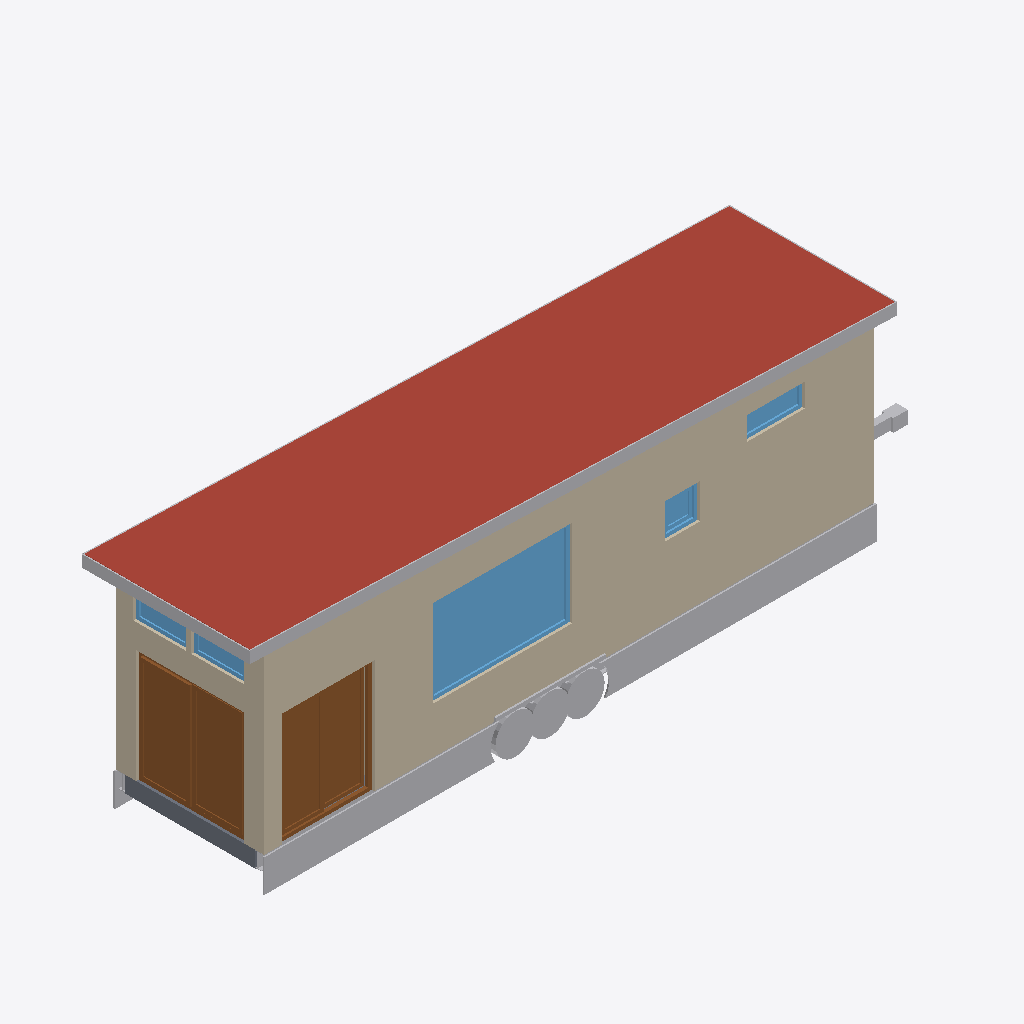
Isometric view of an IFC building model (IFC-SPF (STEP), schema IFC4, length unit metre), seen from the south-west, elements coloured by IFC class: 15 other elements (light grey), 5 windows (light blue), 4 walls (beige), 3 doors (brown), 1 roof (red-brown), 1 slab (grey).
Extent 12.7 m × 3.6 m × 4.0 m (x, y, z). Storeys (3): MainFloor at 0.68 m; LoftLevel at 2.58 m; RoofLevel at 3.53 m. Elements (71): 44 IfcBuildingElementProxy, 10 IfcWindow, 6 IfcDoor, 6 IfcWall, 3 IfcSlab, 1 IfcRoof, 1 IfcStair.

HEADER;
FILE_DESCRIPTION(('ViewDefinition [CoordinationView]'),'2;1');
FILE_NAME('TinyHouse.ifc','2026-09-09T19:17:42',('',''),(''),'IfcOpenShell 0.8.4','IfcOpenShell 0.8.4','');
FILE_SCHEMA(('IFC4'));
ENDSEC;
DATA;
#23=IFCPROJECT('28ogidhuTCGfKAQh7MFYgP',#5,'TinyHouse',$,$,$,$,(#21),#19);
#24=IFCSITE('0RExTqOzT9dAOjAlE$0UJS',#5,'Site','',$,$,$,'Site',.ELEMENT.,(0,0,0),(0,0,0),0.0,$,$);
#25=IFCBUILDING('1HjApgnDP1Z9fWTRsdPAoz',#5,'TinyHouseOnWheels','',$,$,$,'TinyHouseOnWheels',.ELEMENT.,$,$,$);
#26=IFCBUILDINGSTOREY('0VQpKCKkr5lgc2VCFudc6l',#5,'Chassis','',$,$,$,'Chassis',.ELEMENT.,$);
#27=IFCBUILDINGSTOREY('3UkZKtiIf37hvWNSlF55jv',#5,'MainFloor','',$,$,$,'MainFloor',.ELEMENT.,0.68);
#28=IFCBUILDINGSTOREY('1BqggA4M17jf08MRfLw4A8',#5,'LoftLevel','',$,$,$,'LoftLevel',.ELEMENT.,2.58);
#29=IFCBUILDINGSTOREY('1H7qTHlC1CiBlX8fg$25es',#5,'RoofLevel','',$,$,$,'RoofLevel',.ELEMENT.,3.53);
#7277=IFCROOF('2ntlZxE3v3Pftqr_Q45vXU',#5,'Roof','',$,#58,#7276,$,.FLAT_ROOF.);
#3790=IFCWALL('2vCxDji0rBseVTRwf3iogg',#5,'Wall_Left','',$,#58,#3789,$,.MOVABLE.);
#3307=IFCBUILDINGELEMENTPROXY('0khfSM7RX2ZO6g_Ko_klyG',#5,'SkirtL_Cut','',$,#58,#3306,$,$);
#6370=IFCDOOR('3n2i0GkQDEkB2gOTFOvCGE',#5,'Win_Porch_Front','',$,#58,#6369,$,1950.0,1850.0,.DOOR.,.SINGLE_SWING_LEFT.,$);
#5207=IFCWINDOW('0_ImA9aHX3RxNk85fL3p4q',#5,'Win_Living_L','',$,#58,#5206,$,1500.0,2400.0,.WINDOW.,.SINGLE_PANEL.,$);
#5124=IFCDOOR('2v9zjUyAf90u_Iv__BZGvY',#5,'Win_Porch_L','',$,#58,#5123,$,1950.0,1600.0,.DOOR.,.SINGLE_SWING_LEFT.,$);
#7308=IFCBUILDINGELEMENTPROXY('17QgyQAGn8_Prjq35cu_CU',#5,'Fascia_L','',$,#58,#7307,$,$);
#4487=IFCWALL('3Op6ZBTyH44P2sDfScrSC_',#5,'Wall_Front','',$,#58,#4486,$,.MOVABLE.);
#3776=IFCSLAB('3UDMTdaaD3U9fcFPM2DZJQ',#5,'FloorDeck','',$,#58,#3775,$,.FLOOR.);
#7370=IFCBUILDINGELEMENTPROXY('0R3s5kKlT6BwToL8irdz_I',#5,'Fascia_F','',$,#58,#7369,$,$);
#4087=IFCWALL('0QAm4PQzPA2eC4obf7B9cp',#5,'Wall_Right','',$,#58,#4086,$,.MOVABLE.);
#1204=IFCBUILDINGELEMENTPROXY('2KenHSgm1DAfDPWdIgO_PD',#5,'Wheel00','',$,#58,#1203,$,$);
#2506=IFCBUILDINGELEMENTPROXY('0gVr850iz44Qa06lXFJ6yd',#5,'Wheel20','',$,#58,#2505,$,$);
#1855=IFCBUILDINGELEMENTPROXY('0$wDydKwnB1fBIRGYo3mX6',#5,'Wheel10','',$,#58,#1854,$,$);
#5425=IFCWINDOW('0Oieo4CRfCvwz7Q763bSt8',#5,'Win_LoftRear_L','',$,#58,#5424,$,400.0,1000.0,.WINDOW.,.SINGLE_PANEL.,$);
#5342=IFCWINDOW('3cBA_nB5v4xfEEUrToA9yl',#5,'Win_Kitchen_L','',$,#58,#5341,$,600.0,600.0,.WINDOW.,.SINGLE_PANEL.,$);
#6453=IFCWINDOW('25vsW5qWfEvAHQtlQKjFBv',#5,'Win_Clerestory1','',$,#58,#6452,$,650.0,900.0,.WINDOW.,.SINGLE_PANEL.,$);
#6536=IFCWINDOW('1FVBFEDub9mQsANm4UTDdL',#5,'Win_Clerestory2','',$,#58,#6535,$,650.0,900.0,.WINDOW.,.SINGLE_PANEL.,$);
#783=IFCBUILDINGELEMENTPROXY('3CiHL7LRnDhw1Z1Fq0EUWF',#5,'Rail_L','',$,#58,#782,$,$);
#7339=IFCBUILDINGELEMENTPROXY('31bcIDAxL8$xo6PWjqJSUJ',#5,'Fascia_R','',$,#58,#7338,$,$);
#2838=IFCBUILDINGELEMENTPROXY('2vjQA0l7H5qRdTyv4EWrMs',#5,'Fender0','',$,#58,#2837,$,$);
#650=IFCBUILDINGELEMENTPROXY('35Ypc4lv9AuwKyhdB049SN',#5,'Coupler','',$,#58,#649,$,$);
#3745=IFCBUILDINGELEMENTPROXY('3AXunA0fn1RvOq$9XGJD5j',#5,'SkirtR_Cut','',$,#58,#3744,$,$);
#61=IFCBUILDINGELEMENTPROXY('25DMkqvbHA7PerdoUCYFjK',#5,'TrailerTongue','',$,#58,#60,$,$);
#7401=IFCBUILDINGELEMENTPROXY('3OEnkLu9L2ixwbECUsY2$N',#5,'Fascia_B','',$,#58,#7400,$,$);
#4772=IFCWALL('3Nnv3JNq15IhXnd0Di22$M',#5,'Wall_PorchPartition','',$,#58,#4771,$,.MOVABLE.);
#854=IFCBUILDINGELEMENTPROXY('2pjGDXFRzBzgu18wMBC22Q',#5,'Rail_R','',$,#58,#853,$,$);
#92=IFCBUILDINGELEMENTPROXY('3CKrVzqLD3OQHVk3sjXUfw',#5,'SkirtB','',$,#58,#91,$,$);
#5640=IFCDOOR('0aZxfLVuH7bfgC6$z5NKJV',#5,'Win_Porch_R','',$,#58,#5639,$,1950.0,1600.0,.DOOR.,.SINGLE_SWING_LEFT.,$);
ENDSEC;
